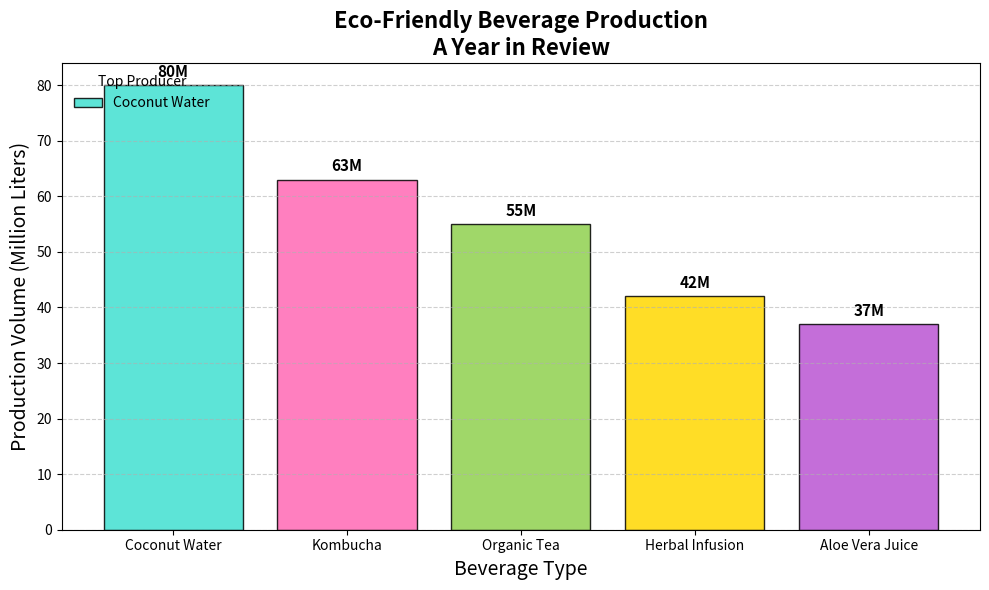

Here is the Python script that generated this plot:
import matplotlib.pyplot as plt
import numpy as np

# Data for the eco-friendly beverage production
beverages = ['Organic Tea', 'Herbal Infusion', 'Kombucha', 'Coconut Water', 'Aloe Vera Juice']
production_volumes = [55, 42, 63, 80, 37]  # Production volumes in millions of liters
colors = ['#8FD14F', '#FFD700', '#FF69B4', '#40E0D0', '#BA55D3']

# Sorting the data in descending order based on production volumes
sorted_indices = np.argsort(production_volumes)[::-1]  # Sort in descending order
beverages = [beverages[i] for i in sorted_indices]
production_volumes = [production_volumes[i] for i in sorted_indices]
colors = [colors[i] for i in sorted_indices]

# Plotting the sorted bar chart
fig, ax = plt.subplots(figsize=(10, 6))
bars = ax.bar(beverages, production_volumes, color=colors, alpha=0.85, edgecolor='black')

# Adding data annotations on each bar
for bar, volume in zip(bars, production_volumes):
    yval = bar.get_height()
    ax.text(bar.get_x() + bar.get_width() / 2, yval + 1, f'{volume}M', ha='center', va='bottom', fontsize=11, fontweight='bold')

# Title and labels
ax.set_title("Eco-Friendly Beverage Production\nA Year in Review", fontsize=16, fontweight='bold')
ax.set_xlabel("Beverage Type", fontsize=14)
ax.set_ylabel("Production Volume (Million Liters)", fontsize=14)

# Adding a legend to highlight the most produced beverage
ax.legend([bars[0]], [beverages[0]], title="Top Producer", loc='upper left', fontsize=10, frameon=False)

# Grid lines for better readability
ax.yaxis.grid(True, linestyle='--', alpha=0.6)

# Automatically adjust layout to prevent overlapping
plt.tight_layout()

# Show the plot
plt.show()
